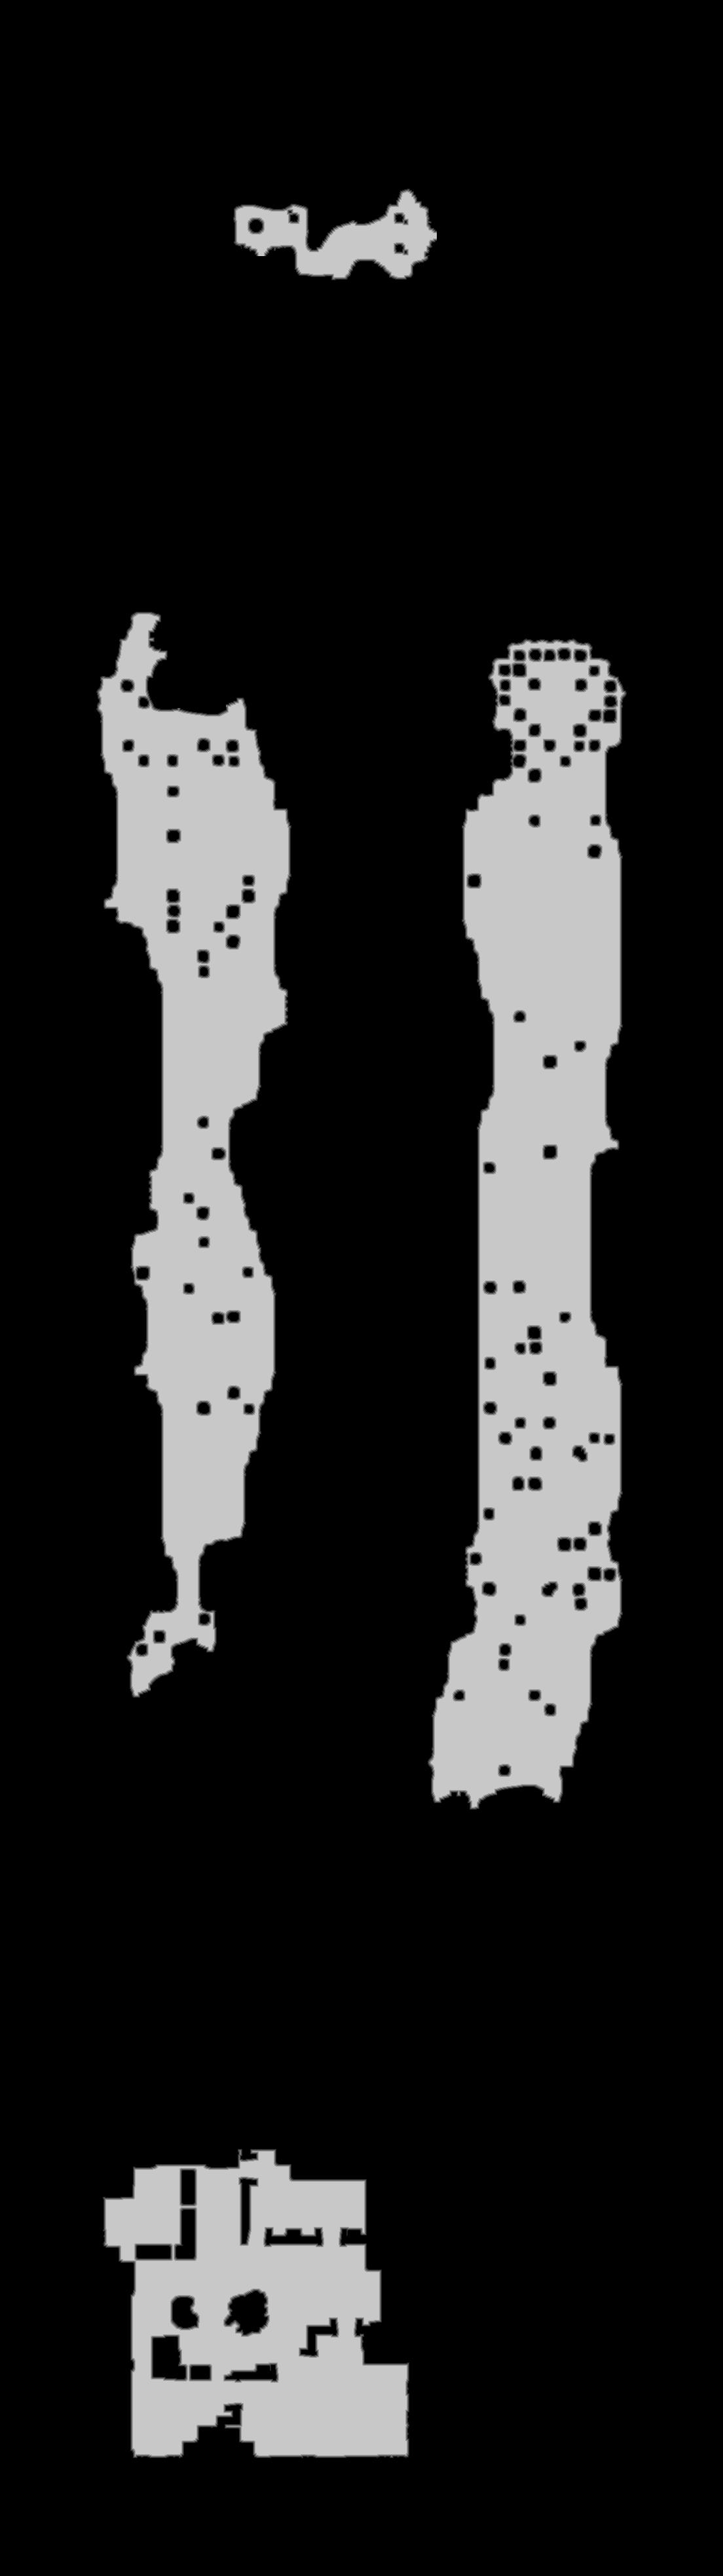

The data file committed next to this chart (first rows):
source	tdt_hull melee
truth	truth_3005a4cbbf0.tsv
width	1104
height	3933
nibble	0	3556953
nibble	1	22265
nibble	2	23139
nibble	3	23873
nibble	4	24392
nibble	5	691410
